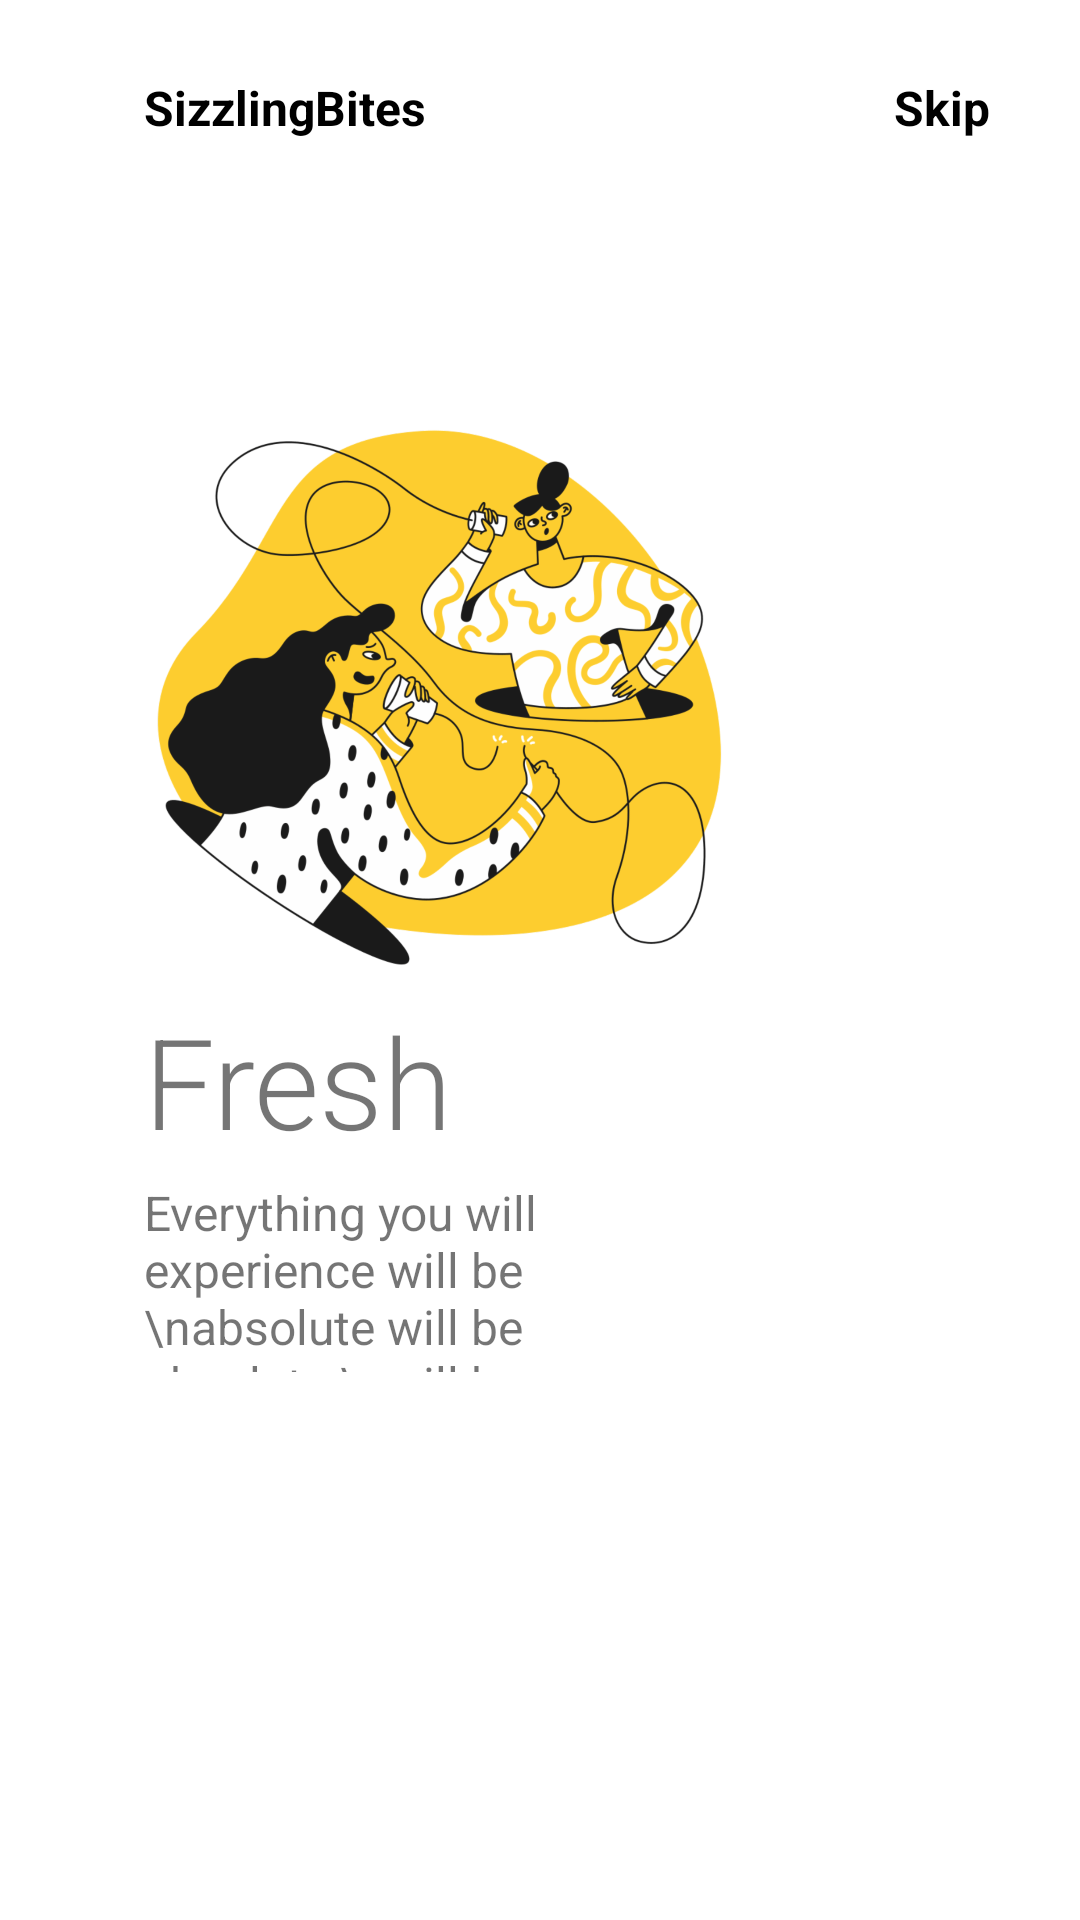

This screen was rendered from an Android layout file. Write that file and the resources it references.
<!-- AndroidManifest.xml: application theme Theme.LivestockMonitoring -->
<!-- res/layout/fragment_on_bording_1.xml -->
<?xml version="1.0" encoding="utf-8"?>
<androidx.constraintlayout.widget.ConstraintLayout xmlns:android="http://schemas.android.com/apk/res/android"
    xmlns:app="http://schemas.android.com/apk/res-auto"
    android:layout_width="match_parent"
    android:layout_height="match_parent"
    xmlns:tools="http://schemas.android.com/tools"
    android:background="@color/white">

    <ImageView
        android:id="@+id/imageView1"
        android:layout_width="200dp"
        android:layout_height="200dp"
        android:src="@drawable/make_a_call"
        app:layout_constraintBottom_toBottomOf="parent"
        app:layout_constraintEnd_toEndOf="parent"
        app:layout_constraintHorizontal_bias=".3"
        app:layout_constraintStart_toStartOf="parent"
        app:layout_constraintTop_toTopOf="parent"
        app:layout_constraintVertical_bias=".3" />

    <TextView
        android:id="@+id/textView1"
        android:layout_width="wrap_content"
        android:layout_height="wrap_content"
        android:layout_marginTop="25dp"
        android:text="SizzlingBites"
        android:textColor="@color/black"
        android:textSize="16sp"
        android:textStyle="bold"
        app:layout_constraintBottom_toTopOf="@+id/imageView1"
        app:layout_constraintEnd_toEndOf="parent"
        app:layout_constraintHorizontal_bias="0"
        app:layout_constraintStart_toStartOf="@+id/imageView1"
        app:layout_constraintTop_toTopOf="parent"
        app:layout_constraintVertical_bias="0" />

    <TextView
        android:id="@+id/textView2"
        android:layout_width="wrap_content"
        android:layout_height="wrap_content"
        android:text="Skip"
        android:onClick="onSkip"
        android:textSize="16sp"
        android:textStyle="bold"
        android:textColor="@color/black"
        app:layout_constraintHorizontal_bias="1"
        android:layout_marginRight="30dp"
        app:layout_constraintBottom_toBottomOf="@+id/textView1"
        app:layout_constraintEnd_toEndOf=" parent "
        app:layout_constraintStart_toEndOf="@+id/textView1"
        app:layout_constraintTop_toTopOf="@+id/textView1"/>

    <TextView
        android:id="@+id/textView3"
        android:layout_width="wrap_content"
        android:layout_height="wrap_content"
        android:fontFamily="sans-serif-light"
        android:text="Fresh"
        android:textSize="42sp"
        app:layout_constraintHorizontal_bias="0"
        app:layout_constraintVertical_bias="0"
        app:layout_constraintBottom_toBottomOf="parent"
        app:layout_constraintEnd_toEndOf="parent"
        app:layout_constraintStart_toStartOf="@+id/imageView1"
        app:layout_constraintTop_toBottomOf="@+id/imageView1"/>

    <TextView
        android:id="@+id/textView4"
        android:layout_width="0dp"
        android:layout_height="0dp"
        android:text="Everything you will experience will be \nabsolute will be absolute \nwill be absolute "
        android:textSize="16sp"
        app:layout_constraintHorizontal_bias="0"
        app:layout_constraintVertical_bias="0"
        android:layout_marginTop="5dp"
        app:layout_constraintBottom_toBottomOf="parent"
        app:layout_constraintEnd_toEndOf="parent"
        app:layout_constraintHeight_percent=".1"
        app:layout_constraintStart_toStartOf="@+id/textView3"
        app:layout_constraintTop_toBottomOf="@+id/textView3"
        app:layout_constraintWidth_percent=".5"/>

    <ImageView
        android:layout_width="50dp"
        android:layout_height="10dp"
        android:layout_marginLeft="5dp"
        android:layout_marginTop="100dp"
        android:src="@drawable/tab1"
        app:layout_constraintBottom_toBottomOf="parent"
        app:layout_constraintEnd_toEndOf="parent"
        app:layout_constraintHorizontal_bias="0.0"
        app:layout_constraintStart_toStartOf="@+id/textView4"
        app:layout_constraintTop_toBottomOf="@+id/textView4" />

</androidx.constraintlayout.widget.ConstraintLayout>
<!-- resources referenced by this layout -->
<resources>
  <color name="black">#FF000000</color>
  <color name="white">#FFFFFFFF</color>
  <!-- drawable make_a_call: png bitmap (drawable-hdpi, 163258 bytes) -->
  <style name="Theme.LivestockMonitoring" parent="Theme.MaterialComponents.DayNight.NoActionBar">
          
          <item name="colorPrimary">@color/colorPrimary</item>
          <item name="colorPrimaryVariant">@color/purple_700</item>
          <item name="colorOnPrimary">@color/white</item>
          
          <item name="colorSecondary">@color/teal_200</item>
          <item name="colorSecondaryVariant">@color/teal_700</item>
          <item name="colorOnSecondary">@color/black</item>
          
          <item name="android:statusBarColor" tools:targetApi="l">?attr/colorPrimaryVariant</item>
          <item name="windowActionBar">false</item>
          <item name="windowNoTitle">true</item>
          
      </style>
  <color name="colorPrimary">#FFE400</color>
  <color name="purple_700">#FF3700B3</color>
  <color name="teal_200">#FF03DAC5</color>
  <color name="teal_700">#FF018786</color>
</resources>
